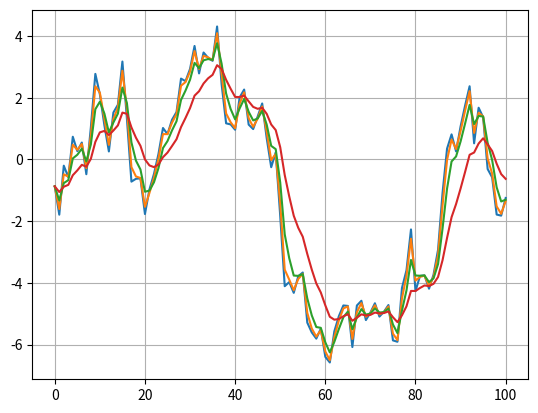

The script that saved this image:
import numpy as np
import matplotlib.pyplot as plt

t = np.linspace(0, 100, 101)

# 
x = np.cumsum(np.random.randn(101))

plt.plot(t, x)


# filter
for alpha in [ 0.2, 0.5, 0.8]:
    y = np.zeros(101)
    y[0] = x[0]
    for i in range(1,101):
        y[i] = alpha * y[i-1] + (1 - alpha) * x[i]
    plt.plot(t, y)

plt.grid(True)
plt.show()